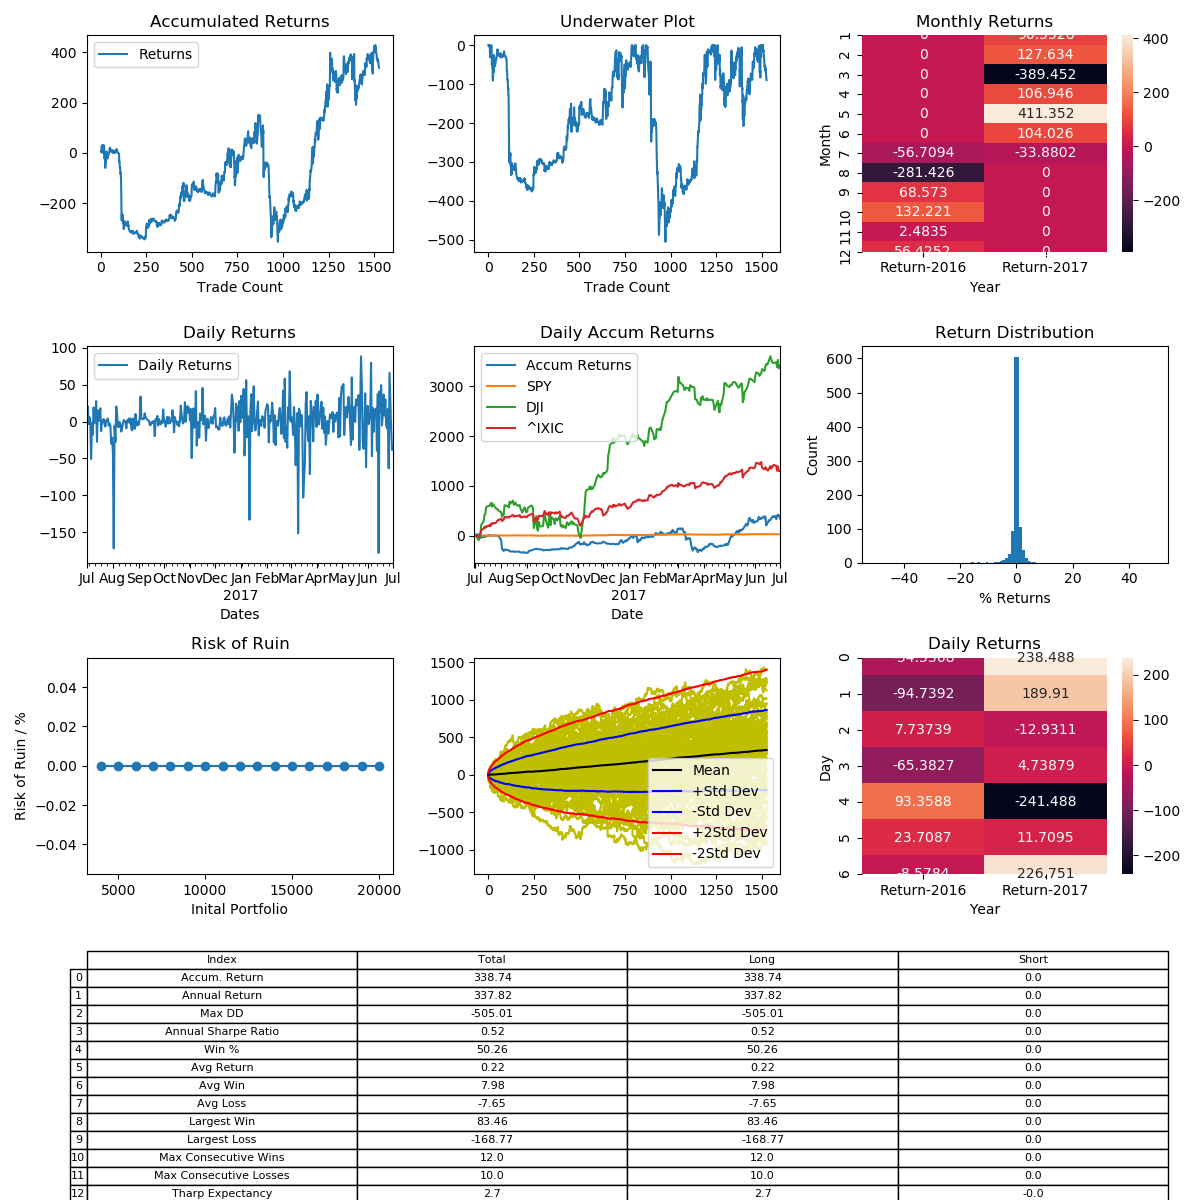

Data behind this chart, as committed beside it:
, Entry Time, Exit Time, Symbol, Direction, Entry, Exit
0, 2017-07-01 06:15:00-04:00, 2017-07-02 10:00:00-04:00, BTCUSD, LONG, 2490, 2435
1, 2017-07-02 10:15:00-04:00, 2017-07-02 17:30:00-04:00, BTCUSD, LONG, 2436, 2509
2, 2017-07-02 22:00:00-04:00, 2017-07-03 11:15:00-04:00, BTCUSD, LONG, 2500, 2547
3, 2017-07-03 14:45:00-04:00, 2017-07-03 16:15:00-04:00, BTCUSD, LONG, 2529, 2550
4, 2017-07-04 03:00:00-04:00, 2017-07-04 08:45:00-04:00, BTCUSD, LONG, 2626, 2616
5, 2017-07-04 12:00:00-04:00, 2017-07-04 15:15:00-04:00, BTCUSD, LONG, 2584, 2568
6, 2017-07-04 17:45:00-04:00, 2017-07-05 12:30:00-04:00, BTCUSD, LONG, 2584, 2582
7, 2017-07-05 19:15:00-04:00, 2017-07-05 21:30:00-04:00, BTCUSD, LONG, 2610, 2602
8, 2017-07-06 12:30:00-04:00, 2017-07-07 13:00:00-04:00, BTCUSD, LONG, 2586, 2518
9, 2017-07-08 02:45:00-04:00, 2017-07-08 17:30:00-04:00, BTCUSD, LONG, 2501, 2544
10, 2017-07-08 20:45:00-04:00, 2017-07-09 01:30:00-04:00, BTCUSD, LONG, 2564, 2556
11, 2017-07-09 13:45:00-04:00, 2017-07-09 18:15:00-04:00, BTCUSD, LONG, 2555, 2527
12, 2017-07-09 19:00:00-04:00, 2017-07-10 05:30:00-04:00, BTCUSD, LONG, 2523, 2518
13, 2017-07-10 08:30:00-04:00, 2017-07-10 09:00:00-04:00, BTCUSD, LONG, 2477, 2471
14, 2017-07-10 22:45:00-04:00, 2017-07-11 02:15:00-04:00, BTCUSD, LONG, 2359, 2288
15, 2017-07-11 06:15:00-04:00, 2017-07-11 07:45:00-04:00, BTCUSD, LONG, 2364, 2354
16, 2017-07-11 09:00:00-04:00, 2017-07-11 14:15:00-04:00, BTCUSD, LONG, 2409, 2341
17, 2017-07-12 05:15:00-04:00, 2017-07-12 16:45:00-04:00, BTCUSD, LONG, 2338, 2371
18, 2017-07-12 20:30:00-04:00, 2017-07-13 06:45:00-04:00, BTCUSD, LONG, 2390, 2371
19, 2017-07-14 06:00:00-04:00, 2017-07-15 02:15:00-04:00, BTCUSD, LONG, 2335, 2104
20, 2017-07-15 08:15:00-04:00, 2017-07-15 11:45:00-04:00, BTCUSD, LONG, 2050, 2025
21, 2017-07-15 20:30:00-04:00, 2017-07-15 21:30:00-04:00, BTCUSD, LONG, 1963, 1981
22, 2017-07-16 00:45:00-04:00, 2017-07-16 12:00:00-04:00, BTCUSD, LONG, 2004, 1890
23, 2017-07-16 19:00:00-04:00, 2017-07-17 03:45:00-04:00, BTCUSD, LONG, 1922, 2044
24, 2017-07-17 04:00:00-04:00, 2017-07-18 15:45:00-04:00, BTCUSD, LONG, 2057, 2356
25, 2017-07-19 01:30:00-04:00, 2017-07-19 07:30:00-04:00, BTCUSD, LONG, 2340, 2349
26, 2017-07-19 13:15:00-04:00, 2017-07-19 16:00:00-04:00, BTCUSD, LONG, 2305, 2218
27, 2017-07-20 02:00:00-04:00, 2017-07-20 02:15:00-04:00, BTCUSD, LONG, 2341, 2344
28, 2017-07-20 04:30:00-04:00, 2017-07-20 18:00:00-04:00, BTCUSD, LONG, 2316, 2740
29, 2017-07-21 10:30:00-04:00, 2017-07-21 11:45:00-04:00, BTCUSD, LONG, 2745, 2721
30, 2017-07-22 19:00:00-04:00, 2017-07-22 21:00:00-04:00, BTCUSD, LONG, 2824, 2847
31, 2017-07-23 05:15:00-04:00, 2017-07-23 18:45:00-04:00, BTCUSD, LONG, 2776, 2726
32, 2017-07-24 00:00:00-04:00, 2017-07-24 00:15:00-04:00, BTCUSD, LONG, 2764, 2760
33, 2017-07-24 11:45:00-04:00, 2017-07-24 21:45:00-04:00, BTCUSD, LONG, 2762, 2759
34, 2017-07-25 06:15:00-04:00, 2017-07-25 11:15:00-04:00, BTCUSD, LONG, 2677, 2588
35, 2017-07-25 16:30:00-04:00, 2017-07-26 01:45:00-04:00, BTCUSD, LONG, 2474, 2480
36, 2017-07-26 06:00:00-04:00, 2017-07-26 10:45:00-04:00, BTCUSD, LONG, 2502, 2495
37, 2017-07-26 12:00:00-04:00, 2017-07-27 02:45:00-04:00, BTCUSD, LONG, 2430, 2561
38, 2017-07-27 05:30:00-04:00, 2017-07-27 23:00:00-04:00, BTCUSD, LONG, 2562, 2678
39, 2017-07-28 00:00:00-04:00, 2017-07-28 01:15:00-04:00, BTCUSD, LONG, 2677, 2669
40, 2017-07-28 08:30:00-04:00, 2017-07-28 12:30:00-04:00, BTCUSD, LONG, 2792, 2765
41, 2017-07-28 17:00:00-04:00, 2017-07-29 20:45:00-04:00, BTCUSD, LONG, 2750, 2702
42, 2017-07-29 23:45:00-04:00, 2017-07-30 05:30:00-04:00, BTCUSD, LONG, 2703, 2648
43, 2017-07-30 09:15:00-04:00, 2017-07-30 21:45:00-04:00, BTCUSD, LONG, 2664, 2700
44, 2017-07-31 04:30:00-04:00, 2017-08-01 11:15:00-04:00, BTCUSD, LONG, 2748, 2746
45, 2017-08-02 05:00:00-04:00, 2017-08-02 11:15:00-04:00, BTCUSD, LONG, 2718, 2695
46, 2017-08-02 16:45:00-04:00, 2017-08-03 21:45:00-04:00, BTCUSD, LONG, 2690, 2778
47, 2017-08-04 04:00:00-04:00, 2017-08-04 06:00:00-04:00, BTCUSD, LONG, 2805, 2839
48, 2017-08-05 12:00:00-04:00, 2017-08-07 13:45:00-04:00, BTCUSD, LONG, 3191, 3353
49, 2017-08-07 16:00:00-04:00, 2017-08-07 21:15:00-04:00, BTCUSD, LONG, 3353, 3385
50, 2017-08-07 21:45:00-04:00, 2017-08-07 23:30:00-04:00, BTCUSD, LONG, 3390, 3440
51, 2017-08-08 01:00:00-04:00, 2017-08-08 06:00:00-04:00, BTCUSD, LONG, 3467, 3443
52, 2017-08-08 06:15:00-04:00, 2017-08-08 06:45:00-04:00, BTCUSD, LONG, 3441, 3418
53, 2017-08-08 07:30:00-04:00, 2017-08-08 09:00:00-04:00, BTCUSD, LONG, 3436, 3440
54, 2017-08-08 09:30:00-04:00, 2017-08-08 15:30:00-04:00, BTCUSD, LONG, 3398, 3430
55, 2017-08-08 17:15:00-04:00, 2017-08-08 19:00:00-04:00, BTCUSD, LONG, 3418, 3455
56, 2017-08-08 20:00:00-04:00, 2017-08-08 22:45:00-04:00, BTCUSD, LONG, 3423, 3397
57, 2017-08-08 23:45:00-04:00, 2017-08-09 00:15:00-04:00, BTCUSD, LONG, 3387, 3382
58, 2017-08-09 01:00:00-04:00, 2017-08-09 02:15:00-04:00, BTCUSD, LONG, 3357, 3388
59, 2017-08-09 03:15:00-04:00, 2017-08-09 11:45:00-04:00, BTCUSD, LONG, 3389, 3289
... 1,715 more rows
